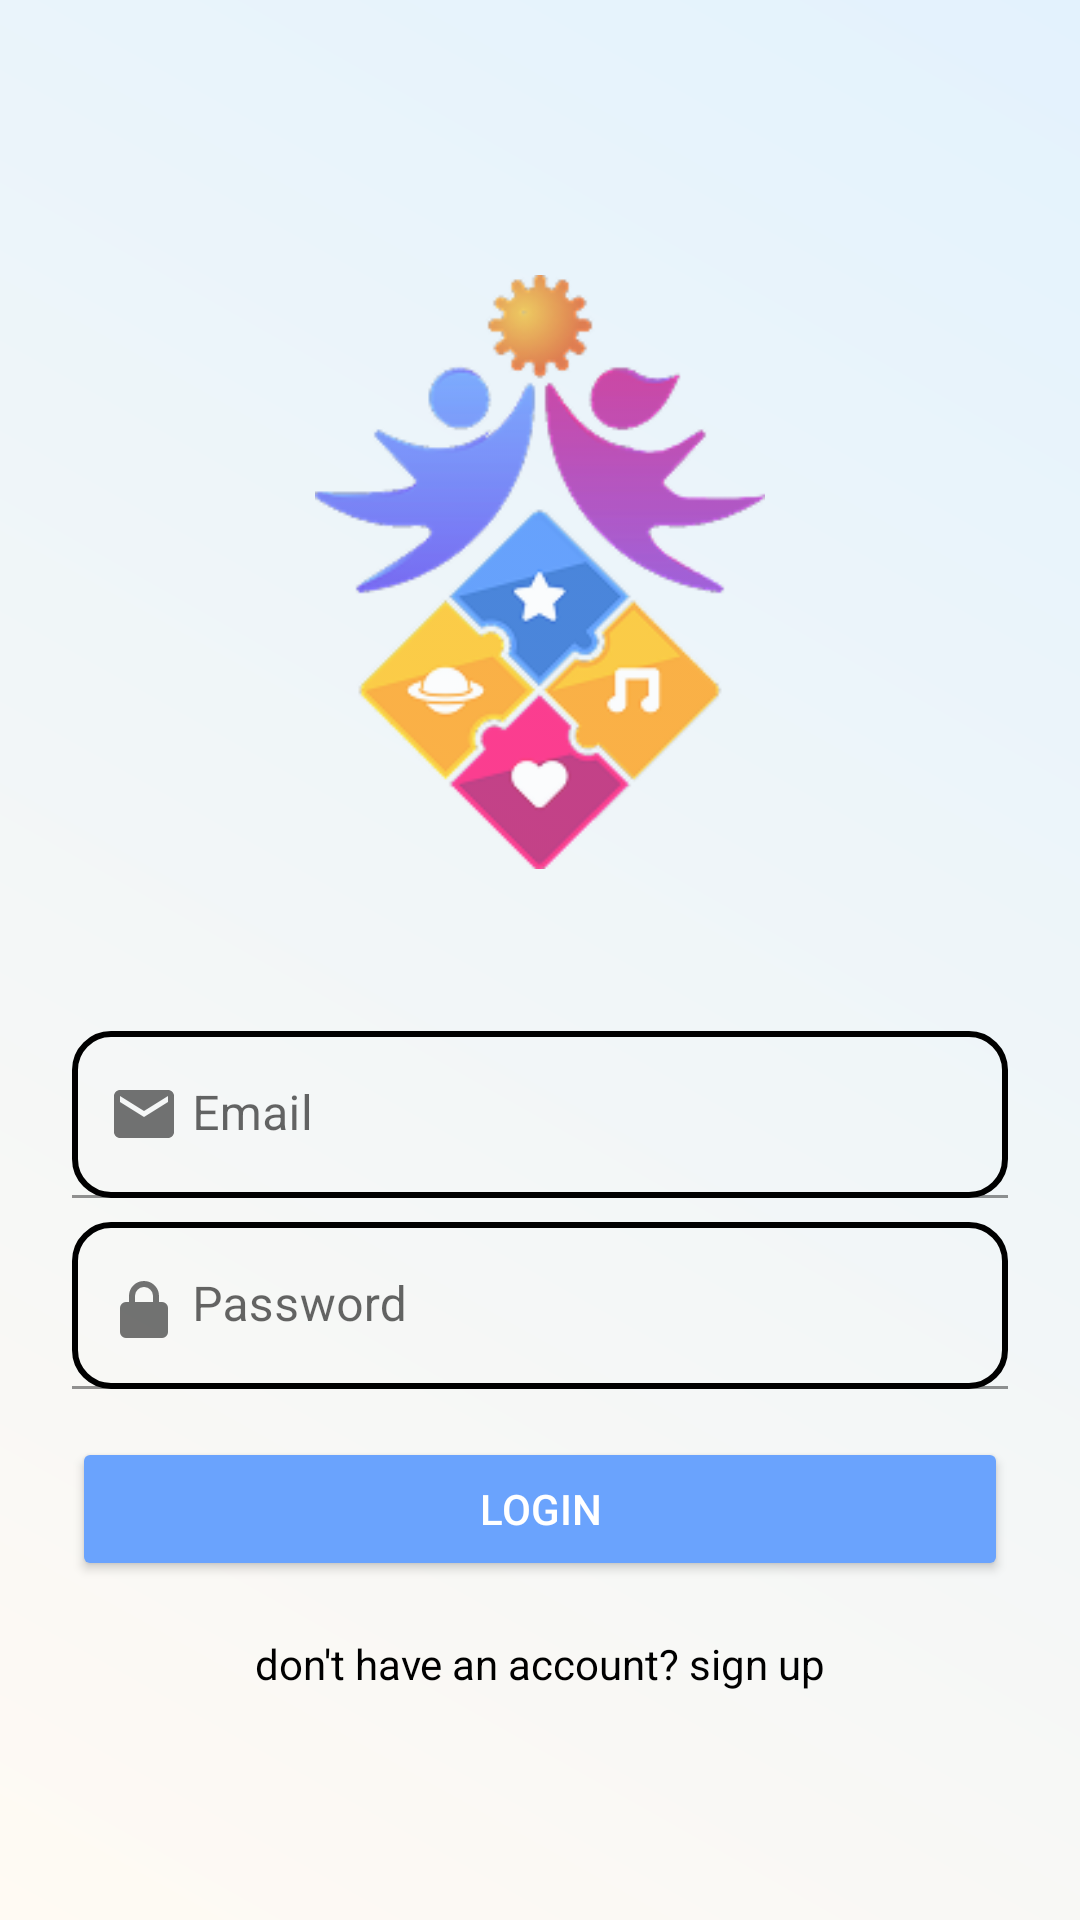

Produce the Android XML layout that renders to this screen, including the resource entries it uses.
<!-- AndroidManifest.xml: application theme Theme.LearnChild -->
<!-- res/layout/activity_login.xml -->
<?xml version="1.0" encoding="utf-8"?>
<LinearLayout xmlns:android="http://schemas.android.com/apk/res/android"
    xmlns:app="http://schemas.android.com/apk/res-auto"
    xmlns:tools="http://schemas.android.com/tools"
    android:id="@+id/main"
    android:layout_width="match_parent"
    android:layout_height="match_parent"
    android:orientation="vertical"
    android:gravity="center"
    android:padding="24dp"
    android:background="@drawable/bg"
    tools:context=".LoginActivity">

    
    <ImageView
        android:id="@+id/imgLogo"
        android:layout_width="150dp"
        android:layout_height="250dp"
        android:src="@mipmap/logo"
        android:contentDescription="App Logo"
        android:layout_marginBottom="20dp"/>

    <com.google.android.material.textfield.TextInputLayout
        android:layout_width="match_parent"
        android:layout_height="wrap_content"
        app:startIconDrawable="@drawable/ic_email"
        android:layout_marginTop="8dp">

        <com.google.android.material.textfield.TextInputEditText
            android:id="@+id/et_email"
            android:paddingStart="40dp"
            android:paddingEnd="40dp"
            android:background="@drawable/edittext_background"
            android:layout_width="match_parent"
            android:layout_height="wrap_content"
            android:hint="Email"
            android:inputType="textEmailAddress"/>
    </com.google.android.material.textfield.TextInputLayout>

    <com.google.android.material.textfield.TextInputLayout
        android:layout_width="match_parent"
        android:layout_height="wrap_content"
        app:startIconDrawable="@drawable/ic_password"
        android:layout_marginTop="8dp">

        <com.google.android.material.textfield.TextInputEditText
            android:id="@+id/et_password"
            android:paddingStart="40dp"
            android:paddingEnd="40dp"
            android:background="@drawable/edittext_background"
            android:layout_width="match_parent"
            android:layout_height="wrap_content"
            android:hint="Password"
            android:inputType="textPassword"/>
    </com.google.android.material.textfield.TextInputLayout>
    
    <android.widget.Button
        android:id="@+id/btnLogin"
        android:layout_width="match_parent"
        android:layout_height="wrap_content"
        android:text="Login"
        android:backgroundTint="@color/main"
        android:textColor="@android:color/white"
        android:layout_marginTop="16dp"/>

    
    <TextView
        android:padding="10dp"
        android:gravity="center"
        android:layout_gravity="center"
        android:id="@+id/btnRegister"
        android:layout_width="match_parent"
        android:layout_height="wrap_content"
        android:text="don't have an account? sign up"
        android:textColor="@color/black"
        android:layout_marginTop="8dp"/>

</LinearLayout>
<!-- resources referenced by this layout -->
<resources>
  <color name="black">#FF000000</color>
  <color name="main">#6AA3FD</color>
  <!-- drawable bg (drawable) -->
  <layer-list xmlns:android="http://schemas.android.com/apk/res/android">
  
      
      <item>
          <shape android:shape="rectangle">
              <gradient
                  android:angle="45"
                  android:startColor="#FFFAF3"
              android:endColor="#E3F2FD"
              android:type="linear"/>
          </shape>
      </item>
  
  
  </layer-list>
  <!-- drawable edittext_background (drawable) -->
  <shape xmlns:android="http://schemas.android.com/apk/res/android" android:shape="rectangle">
      <corners android:radius="12dp"/>
      <stroke android:color="@color/black" android:width="2dp"/>
      <padding android:left="8dp" android:right="8dp" android:top="12dp" android:bottom="12dp"/>
  </shape>
  <!-- drawable ic_email (drawable) -->
  <vector xmlns:android="http://schemas.android.com/apk/res/android"
      android:width="24dp"
      android:height="24dp"
      android:viewportWidth="24"
      android:viewportHeight="24">
      <path
          android:fillColor="#616161"
          android:pathData="M20,4H4c-1.1,0 -2,0.9 -2,2v12c0,1.1 0.9,2 2,2h16c1.1,0 2,-0.9 2,-2V6c0,-1.1 -0.9,-2 -2,-2zm0,4l-8,5 -8,-5V6l8,5 8,-5v2z"/>
  </vector>
  <!-- drawable ic_password (drawable) -->
  <vector xmlns:android="http://schemas.android.com/apk/res/android"
      android:width="24dp"
      android:height="24dp"
      android:viewportWidth="24"
      android:viewportHeight="24">
      <path
          android:fillColor="#616161"
          android:pathData="M12,17a2,2 0 1,0 0,-4 2,2 0 0,0 0,4m6,-6h-1V9a5,5 0 0,0 -10,0v2h-1a2,2 0 0,0 -2,2v8a2,2 0 0,0 2,2h12a2,2 0 0,0 2,-2v-8a2,2 0 0,0 -2,-2m-6,-5a3,3 0 0,1 3,3v2h-6V9a3,3 0 0,1 3,-3z"/>
  </vector>
  <!-- mipmap logo: jpeg bitmap (drawable, 3657 bytes) -->
  <style name="Theme.LearnChild" parent="Base.Theme.LearnChild" />
  <style name="Base.Theme.LearnChild" parent="Theme.MaterialComponents.Light.DarkActionBar">
          
          <item name="colorPrimary">@color/secondary</item>
      </style>
  <color name="secondary">#C78FF3</color>
</resources>
